Run: headless pygame with SDL's dummy video driver; simulated clock (each Clock.tick advances the game by its frame time, no real sleeping); random seed 0; keys injected as events and as key.get_pressed() state; mouse plan: one left click at the window centre at the start of phase 2, then a move to the lower-right quarter at the start of phase 3.
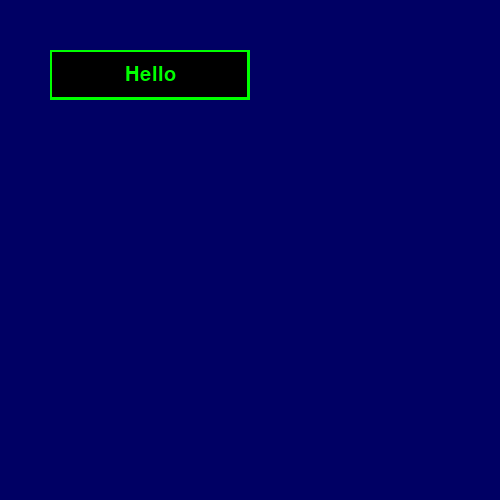
Frame 1 of 4 · flips 1–60 · no input
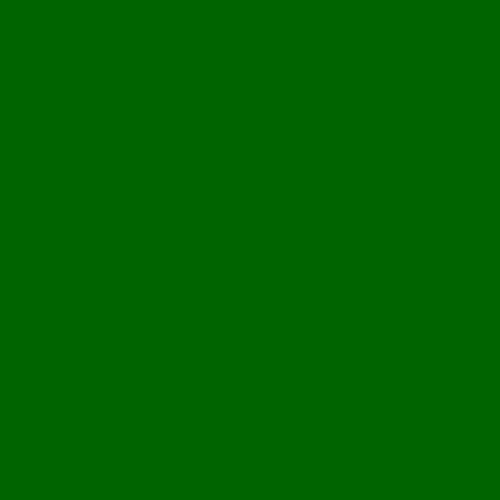
Frame 2 of 4 · flips 61–180 · clicked the window centre · tapped SPACE, RETURN · held RIGHT (→), D
Frame 3 of 4 · flips 181–300 · moved the mouse to the lower-right quarter · held DOWN (↓), S · screen unchanged from frame 2, image omitted
Frame 4 of 4 · flips 301–420 · held LEFT (←), A, UP (↑), W · screen unchanged from frame 3, image omitted

The pygame program that drew these frames:

import pygame


class Button:
    BORDER_SIZE = 5

    def __init__(self, font_name, font_size, text, color, rect):
        font = pygame.font.SysFont(font_name, font_size)
        self.color = color
        self.text_surface = font.render(text, True, self.color)
        self.rect = rect
        self.inner_rect = self.rect.inflate(-Button.BORDER_SIZE, -Button.BORDER_SIZE)
        self.text_rect = self.text_surface.get_rect()
        self.text_rect.center = self.rect.center

    def draw(self, window):
        pygame.draw.rect(window, self.color, self.rect)
        pygame.draw.rect(window, (0, 0, 0), self.inner_rect)
        window.blit(self.text_surface, self.text_rect)


class Screen:
    def draw(self, window):
        raise NotImplementedError('Screen class draw method is abstract')


class MenuScreen(Screen):
    def draw(self, window):
        button = Button('Consolas', 30, 'Hello', (0, 255, 0), pygame.Rect(50, 50, 200, 50))
        window.fill((0, 0, 100))
        button.draw(window)


class GameScreen(Screen):
    def draw(self, window):
        window.fill((0, 100, 0))


class EventQueue:
    def send_events_to(self, handler):
        for event in pygame.event.get():
            handler.handle(event)


class EventHandler:
    def __init__(self, listeners):
        self.listeners = listeners
        
    def handle(self, event):
        for listener in self.listeners:
            if listener.has_found(event):
                listener.perform_action()


class EventListener:
    def has_found(self, event):
        raise NotImplementedError('EventListener class hasFound method is abstract')

    def perform_action(self):
        raise NotImplementedError('EventListener class performAction method is abstract')


class AppQuitListener(EventListener):
    def __init__(self, app):
        self.app = app

    def has_found(self, event):
        return event.type == pygame.QUIT

    def perform_action(self):
        self.app.stop()


class StartGameListener(EventListener):
    def __init__(self, app):
        self.app = app
        
    def has_found(self, event):
        return event.type == pygame.MOUSEBUTTONDOWN

    def perform_action(self):
        self.app.start_game()


class App:
    def __init__(self):
        self.window = pygame.display.set_mode((500, 500))
        pygame.display.set_caption('VersuSpace')
        self.menu_screen = MenuScreen()
        self.game_screen = GameScreen()
        self.current_screen = self.menu_screen
        self.quit_listener = AppQuitListener(self)
        self.start_game_listener = StartGameListener(self)
        self.queue = EventQueue()
        self.handler = EventHandler([self.quit_listener, self.start_game_listener])
        self.running = True

    def run(self):
        while self.running:
            self.queue.send_events_to(self.handler)
            self.current_screen.draw(self.window)
            pygame.display.update()

    def stop(self):
        self.running = False

    def start_game(self):
        self.current_screen = self.game_screen


def main():
    pygame.init()
    pygame.font.init()
    app = App()
    app.run()
    pygame.quit()


if __name__ == '__main__':
    main()
